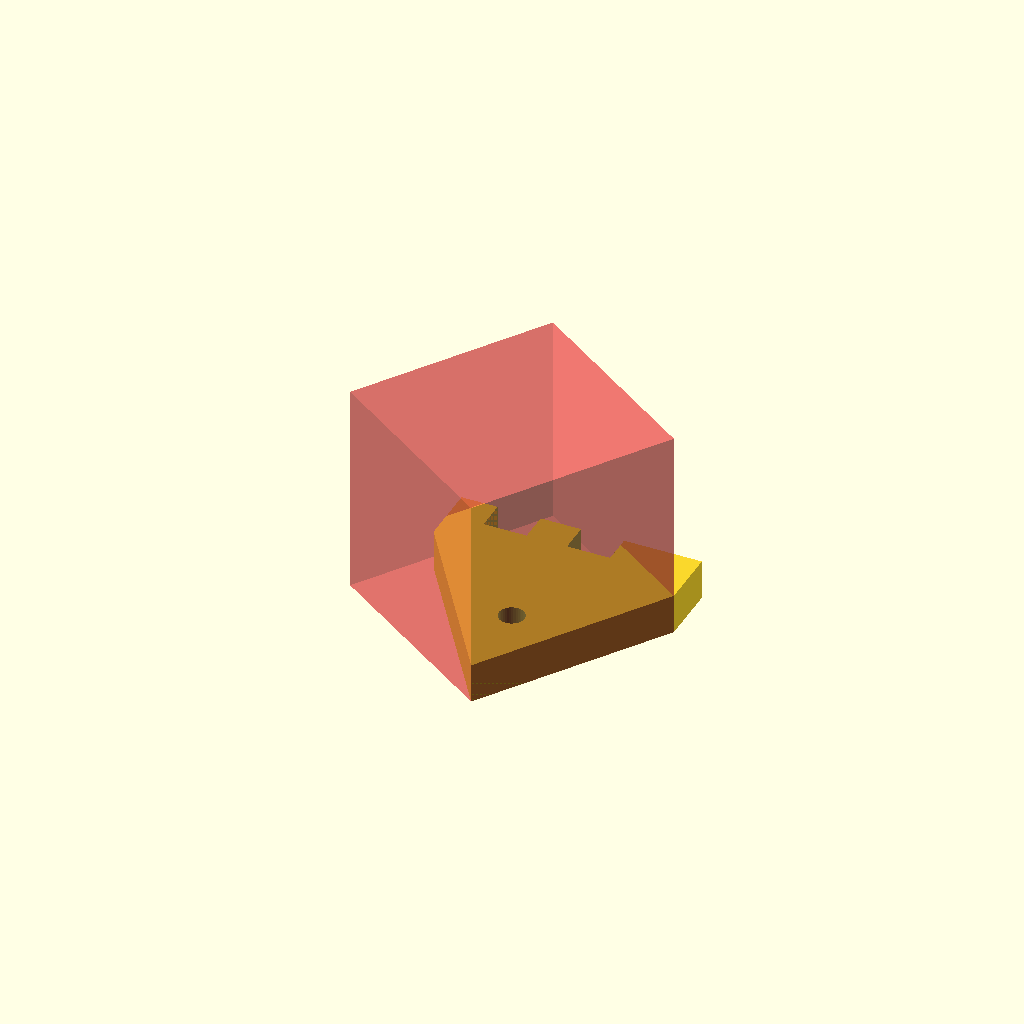
Cell 1: rendered with the file's own defaults.
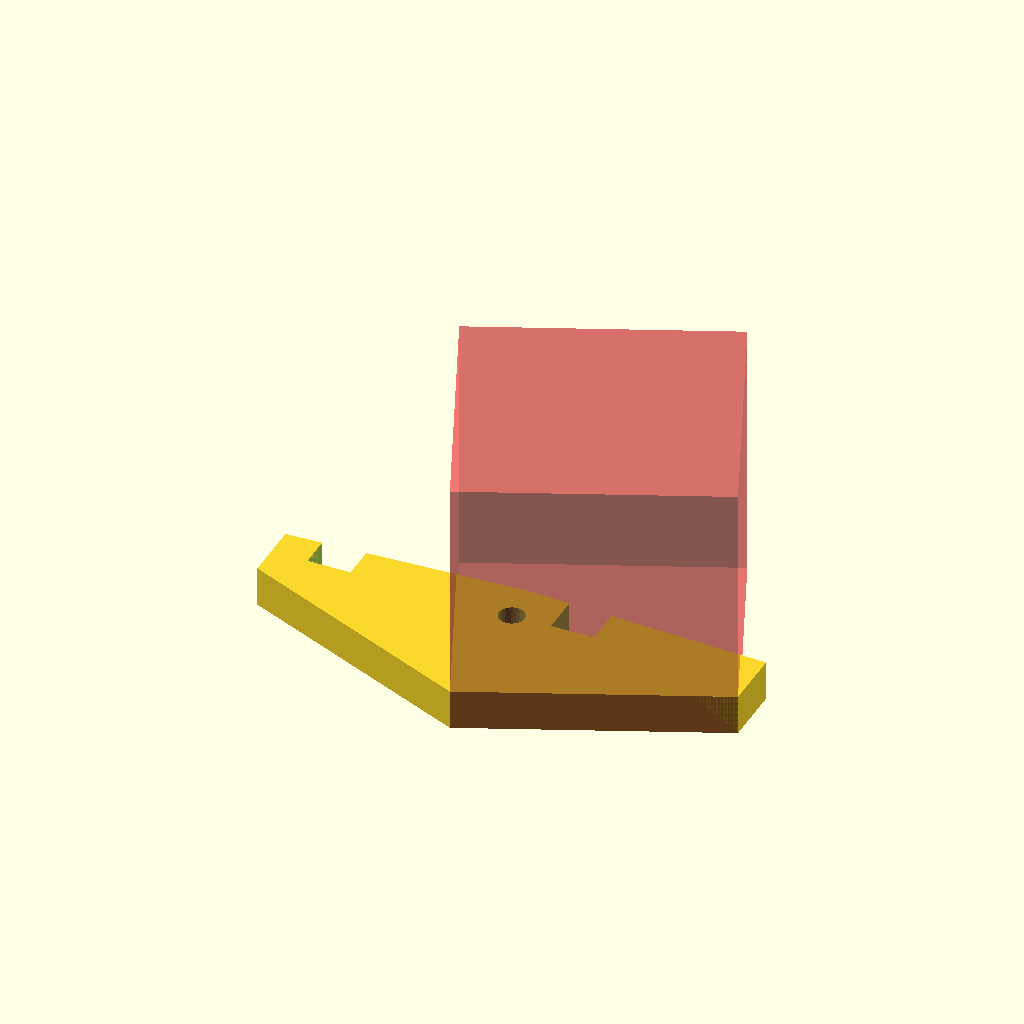
Cell 2 — tw set to 64, the other parameters unchanged.
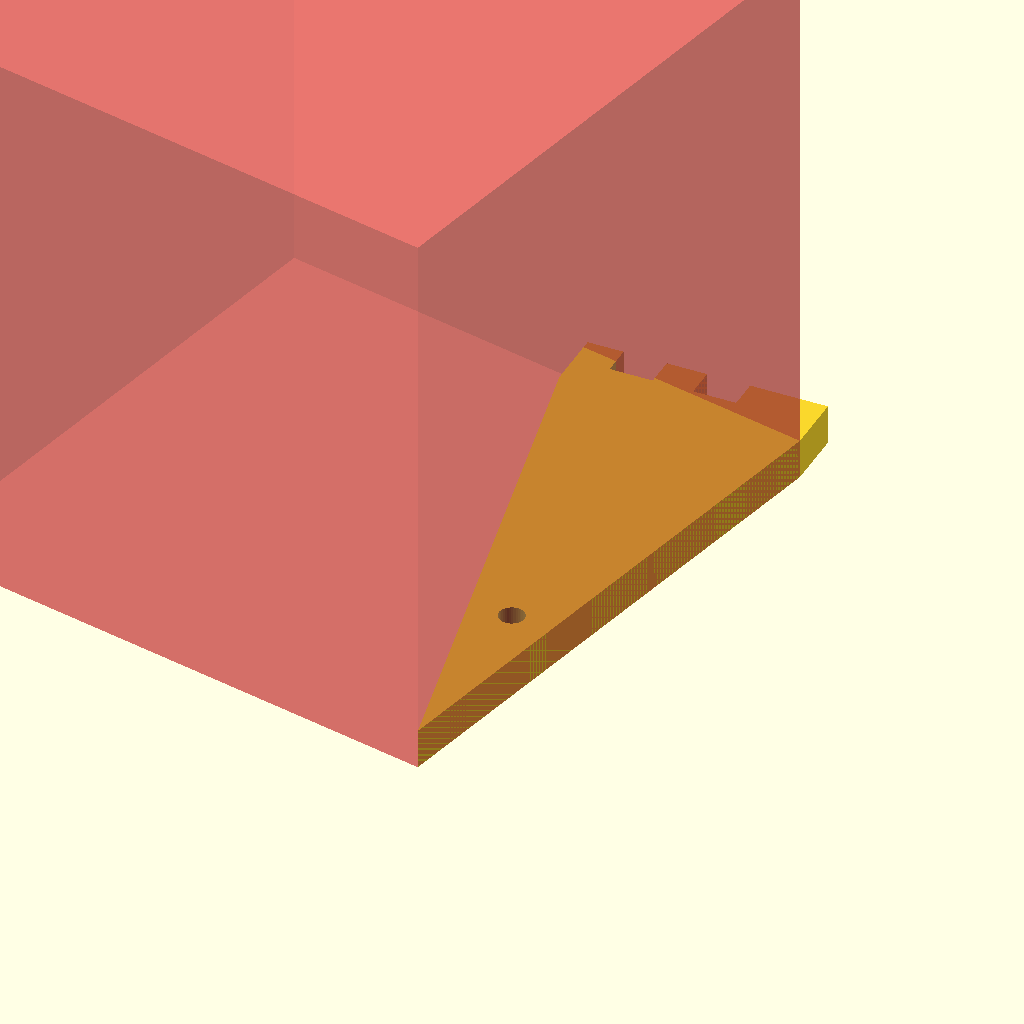
Cell 3 — th set to 72, the other parameters unchanged.
All cells are drawn from one camera (rotation 55°, 0°, 25°, orthographic, colour scheme Cornfield), so only the parameter changes between them.
Source of the model, DinoBonePivot.scad:
trim=.2;
tw=32;
th=36;
td=25.4*.21;
sr=5;
sr2=0;
wings=0;
bspace=0;
try3=1;
jlap=4; //(th-tw)/2;
jbolt=2.5;
jlock=0;
jbex=jlock?6-td:0; //6-td;
olap=0; //jlap;
olap2=0; //olap;
bot=3;//25.4/4;
bit=bot;
xo=(tw-(sr*2)-(td+jbex))/3;

run=tw/2;
topy=th-tw/2;
dist1=sqrt(pow(topy-jlap*2,2)+pow(run,2));
ang1=atan((topy-jlap*2)-run);
dist2=sqrt(pow(bit/2-4,2)+pow(dist1,2));
boty=-bit/2-dist2/2;
rise=topy-(boty+jlap*2);
h=sqrt(pow(rise,2)+pow(run,2));
cutang=atan(rise/run);
echo(str("TD:",td,",XO:",xo,",Cut:",rise,"/",run,"~",cutang));
bblock();
#translate([0,boty]) rotate([0,0,cutang]) cube(h);
*!bblock_profile();
*!union(){
  xc=5;
  yc=8;
  xx=10;
  xy=th-tw-4;
  for(x=[0:tw+xx:(tw+xx)*(xc-1)+.01],y=[0:th+xy:(th+xy)*(yc-1)+.01])
    translate([x,y]) {
      bblock(0);
      translate([tw/2+xx/2,7]) rotate([0,0,180]) bblock(1);
    }
  if(bit!=bot) for(x=[0,tw+10]) translate([x,th]) cap();
}
*!for(s=[5,4,3]) translate([s*20-60,0]) spacer(s);
*!bblock(0);
*!preview(0);

*!union() {
  preview(0,40);
  translate([0,(th-jlap*2),tw/2])
  rotate([40,0]) translate([0,th-xo,tw/-2]) preview(-40,0);
}
module preview(ang1=0,ang2=0) {
  rotate([0,0,ang1]) {
    if(try3) translate([0,0,sr+xo]) copyz(xo*2) bblock(1);
    else translate([0,0,sr]) mirrorz(tw-sr*2) bblock(1);
    mirrorx3(0,xo*-2) translate([tw/2-sr-xo,th*2-tw-jlap*2,tw/2]) rotate([0,0,180]) rotate([0,90]) bblock(0);
  }
  rotate([0,0,ang2]) {
    translate([0,0,sr]) rotate([0,0,180]) {
      if(try3)
        copyz(xo*2) bblock(0);
      else
        mirrorz(tw-sr*2-xo*2)
        bblock(0);
    }
    translate([xo,0]) mirrorx3(0,xo*2) translate([tw/-2+sr,-(th*2-tw-jlap*2),tw/2]) rotate([0,90]) mirror([try3,0]) bblock(try3?0:1);
  }
}
module preview2(ang1=0,ang2=0) {
rotate([0,0,ang1]) for(y=[0]) translate([0,y]) {
  z=xo;
  translate([0,0,xo+jbex+1])
  mirrorz(xo+jbex*2)
  rotate([0,0,180])
  //translate([0,0,td]) mirror([0,0,1])
     bblock(1);
  mirrorx() translate([5+z-tw/2,-th,24]) rotate([0,90]) bblock(1);
rotate([0,0,ang2-ang1]) for(z=[0]) mirrorz(tw) {
  translate([0,0,z]) bblock();
  translate([z,0]) translate([-24,th,24]) rotate([0,90,0]) rotate([0,0,180]) bblock();
}
}
  cylinder(d=bit,h=50,$fn=40);
}
module bblock_profile(inner=0) {
  if(wings) mirrorx() rotate([0,0,inner?-10:-25]) hull() {
    circle(d=20,$fn=50);
    translate([tw/2-(inner?0:2),0]) circle(d=10,$fn=40);
  }
  difference() {
    union(){
      polygon([[tw/-2,topy-jlap*2],[tw/-2,topy],
      [tw/2,topy],[tw/2,topy-jlap*2],
      [0,boty]]);
      hull()
      {
        circle(d=bit+8,$fn=100);
        if(sr2>0)
          for(y=[0,-jlap*2]) translate([0,y]) mirrorx() translate([tw/2-sr2,th-tw/2-sr2]) circle(r=sr2,$fn=30);
        else
          translate([tw/-2,th-tw/2-jlap*2]) square([tw,jlap*2]);
      }
    }
    circle(d=bot==bit?bot:bot-2,$fn=40);
    mirrorx3(0,xo*2) translate([tw/-2+sr-trim,th-tw]) {
      for(x=(try3?[0]:[0,xo]))
      {
        small=0; //(inner==0)==(x==0)?0:2;
        tlap=(small==0||inner)?olap:olap2;
        translate([x-small/2,small>0?tw/2-tlap:tw/2-jlap])
        {
          square([td+trim*2,small>0?tlap:tw/2]);
        }
      }
    }
  }
}
module bblock(inner=0) {
  difference() {
    union() {
      linear_extrude(td,convexity=5) bblock_profile(inner);
      if(jbex>0&&jlock==1)
      {
        translate([tw/2,(th-tw)+tw/2-jlap+jbolt-trim,td/2+jbex/2]) rotate([0,-90,0]) cylinder(d=td+jbex,h=tw,$fn=30);
      }
      if(bspace&&bit==bot) translate([0,0,td]) cylinder(d1=bit+8,d2=bit+4,h=td+xo-td*2-trim*2,$fn=50);
    }
    mirrorx3(0,xo*2) translate([tw/-2+sr-trim,th-tw]) {
      for(x=(try3?[0]:[0,xo]))
      {
        small=0; //(inner==0)==(x==0)?0:2;
        tlap=(small==0||inner)?olap:olap2;
        translate([x-small/2,small>0?tw/2-tlap:tw/2-jlap,-.01])
        {
          cube([td+trim*2,small>0?tlap:tw/2,td+jbex+.02]);
          if(!inner&&jbex>0) translate([0,0,td]) cube([td+trim*2+small+jbex,small>0?tlap:tw/2,jbex+.02]);
        }
      }
    }
    if(bit!=bot) for(r=[0:120:359]) rotate([0,0,r-30]) translate([15,0,-.01]) cylinder(d=3,h=td+.02,$fn=20);
    mirrorx() {
        translate([tw/-2+sr+td/2,0]) translate([!inner?0:xo,(th-tw)+tw/2-jlap-jbolt+trim,-.01]) {
          if(jlock==1)
            translate([jbex*.5,0]) cylinder(d=3,h=10+td+.02,$fn=20);
          else if(jlock==2)
            for(z=[0,td+.01]) translate([td*-.5-.6,0,z]) rotate([0,90,0]) cylinder(d=2+trim*2,h=td+1.2,$fn=20);
        }
    }
    if(jlock==1)
      translate([tw/2+.01,(th-tw)+tw/2-jlap+jbolt-trim,td/2+jbex/2]) rotate([0,-90,0]) cylinder(d=3,h=tw+.02,$fn=20);
    if(bot!=bit)
      translate([0,0,-.01]) cylinder(d=bot-2,h=1.02,$fn=40);
    else
      translate([0,0,-.01]) cylinder(d=bit+trim*2,h=td+xo+.02,$fn=40);
    translate([0,0,1]) cylinder(d=bot+trim*2,h=td,$fn=40);
  }
  if(jlock==2)
      mirrorx() mirrorx(inner?xo:td+trim*2) translate([(!inner?(tw/2-sr-td/2):xo/2)+td/2+trim,(th-tw)+tw/2-jlap+jbolt-trim,-.01])
        cylinder(d=2,h=td,$fn=30);

  if(bit!=bot) {
    %translate([0,0,1]) linear_extrude(7,convexity=3) difference() {
      circle(d=bot,$fn=40);
      circle(d=bit,$fn=30);
    }
    translate([0,0,8]) %spacer();
    *color("blue") %translate([0,0,9.03]) mirror([0,0,1])
      cap();
  }
  
}
module spacer(h=0) {
  linear_extrude(h==0?xo-7:h,convexity=3) difference() {
      circle(d=12,$fn=36);
      circle(d=bit+.8,$fn=30);
  }
}

module cap()
{
  difference() {
    hull() {
      cylinder(d=40,h=9-td,$fn=50);
      for(r=[0:120:359]) rotate([0,0,r-30]) translate([15,0])
        cylinder(d=7,h=9-td,$fn=30);
    }
    for(r=[0:120:359]) rotate([0,0,r-30]) translate([15,0,-.01]) cylinder(d=3,h=9-td+.02,$fn=20);
    translate([0,0,1]) cylinder(d=bot+trim*2,h=8-td+.02,$fn=40);
    if(bot!=bit)
    translate([0,0,-.02]) cylinder(d=bot-2,h=td,$fn=40);
    else
      translate([0,0,-.02]) cylinder(d=bit,h=td,$fn=30);
  }
}

module mirrorx3(off=0,offc=0)
{
  if(try3) copyx(offc) children();
  else mirrorx(off) children();
}
module mirrorx(off=0)
{
  translate([off/2,0]) for(m=[0,1]) mirror([m,0]) translate([off/-2,0]) children();
}
module mirrorz(off=0)
{
  *copyz(off) children();
  translate([0,0,off/2]) for(m=[0,1]) mirror([0,0,m]) translate([0,0,off/-2]) children();
}
module copyx(off=0)
{
  for(c=[0,1]) translate([off*c,0]) children();
}
module copyz(off=0)
{
  for(c=[0,1]) translate([0,0,off*c]) children();
}
Parameter table extracted from the source (name, type, default, range or options):
trim: number, default 0.2
tw: number, default 32
th: number, default 36
sr: number, default 5
sr2: number, default 0
wings: number, default 0
bspace: number, default 0
try3: number, default 1
jlap: number, default 4
jbolt: number, default 2.5
jlock: number, default 0
olap: number, default 0
olap2: number, default 0
bot: number, default 3
